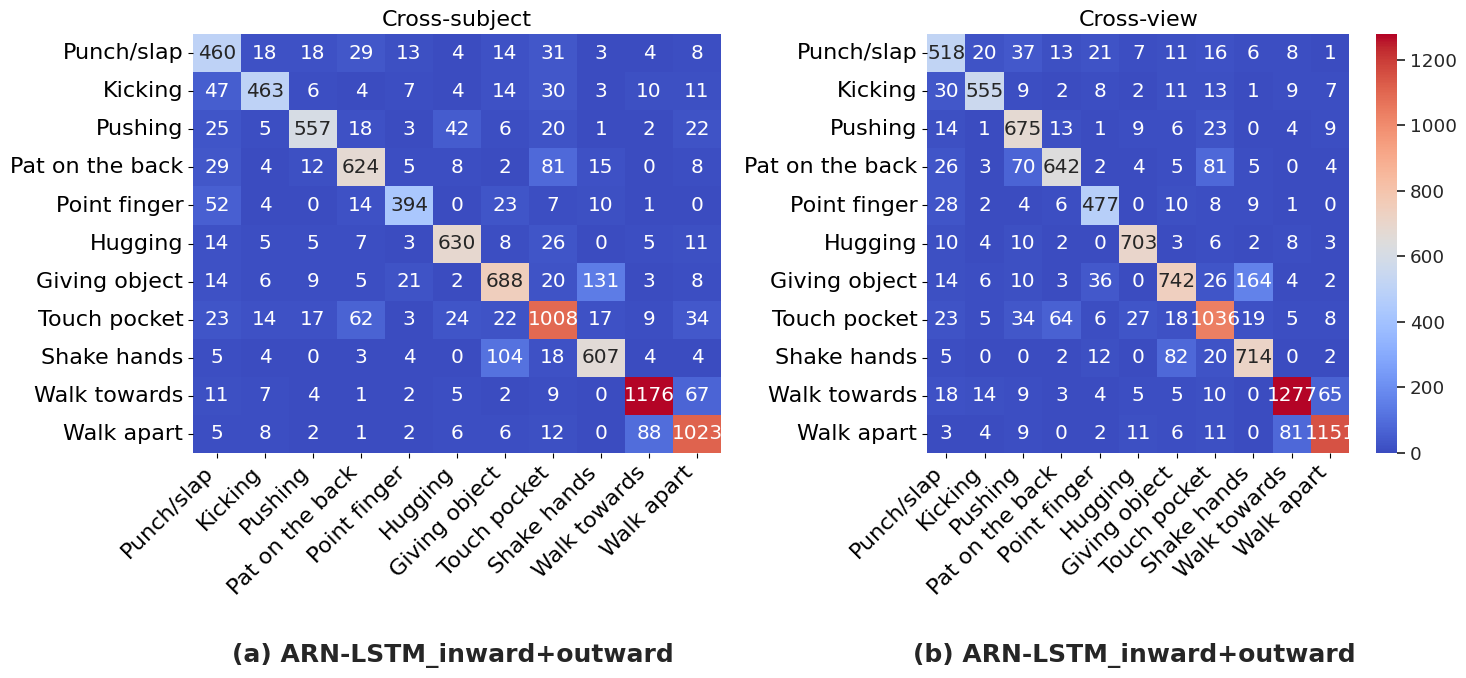

Write the Python code that produced this figure. (Note: this script raises an exception after producing the figure.)
import numpy as np
import matplotlib.pyplot as plt
import seaborn as sns

# 绘制NTU RGB+D 60/120的对比混淆矩阵

# NTU-V1 dataset (NTU RGB+D 60)
# 11 classes of mutual actions
classes = ['Punch/slap','Kicking','Pushing','Pat on the back','Point finger','Hugging','Giving object',
           'Touch pocket','Shake hands','Walk towards','Walk apart']

# 注意：混淆矩阵取值均为在最佳epoch下的混淆矩阵
### ARN-LSTM_inward+outward ####
# cross_subject 121
conf_matrix1 = [[460, 18, 18, 29, 13, 4, 14, 31, 3, 4, 8],
[47, 463, 6, 4, 7, 4, 14, 30, 3, 10, 11],
[25, 5, 557, 18, 3, 42, 6, 20, 1, 2, 22],
[29, 4, 12, 624, 5, 8, 2, 81, 15, 0, 8],
[52, 4, 0, 14, 394, 0, 23, 7, 10, 1, 0],
[14, 5, 5, 7, 3, 630, 8, 26, 0, 5, 11],
[14, 6, 9, 5, 21, 2, 688, 20, 131, 3, 8],
[23, 14, 17, 62, 3, 24, 22, 1008, 17, 9, 34],
[5, 4, 0, 3, 4, 0, 104, 18, 607, 4, 4],
[11, 7, 4, 1, 2, 5, 2, 9, 0, 1176, 67],
[5, 8, 2, 1, 2, 6, 6, 12, 0, 88, 1023]]

# # cross_view
conf_matrix2 = [[518, 20, 37, 13, 21, 7, 11, 16, 6, 8, 1],
[30, 555, 9, 2, 8, 2, 11, 13, 1, 9, 7],
[14, 1, 675, 13, 1, 9, 6, 23, 0, 4, 9],
[26, 3, 70, 642, 2, 4, 5, 81, 5, 0, 4],
[28, 2, 4, 6, 477, 0, 10, 8, 9, 1, 0],
[10, 4, 10, 2, 0, 703, 3, 6, 2, 8,3],
[14, 6, 10, 3, 36, 0, 742, 26, 164, 4, 2],
[23, 5, 34, 64, 6, 27, 18, 1036, 19, 5, 8],
[5, 0, 0, 2, 12, 0, 82, 20, 714, 0, 2],
[18, 14, 9, 3, 4, 5, 5, 10, 0, 1277, 65],
[3, 4, 9, 0, 2, 11, 6, 11, 0, 81, 1151]]

# 设置画布
fig, axes = plt.subplots(1, 2, figsize=(15, 8))
sns.set(font_scale=1.2)

# 绘制第一个混淆矩阵
sns.heatmap(conf_matrix1, annot=True, fmt="d", cmap='coolwarm',ax=axes[0], cbar=False, xticklabels=classes, yticklabels=classes)
axes[0].set_title('Cross-subject', fontsize=16)
axes[0].set_xticklabels(classes, rotation=45,ha="right",fontsize=16)
axes[0].set_yticklabels(classes, rotation=0,fontsize=16)

# 绘制第二个混淆矩阵
sns.heatmap(conf_matrix2, annot=True, fmt="d", cmap='coolwarm',ax=axes[1], cbar=True, xticklabels=classes, yticklabels=classes)
axes[1].set_title('Cross-view', fontsize=16)
axes[1].set_xticklabels(classes, rotation=45,ha="right",fontsize=16)
axes[1].set_yticklabels(classes, rotation=0,fontsize=16)

# 添加下方标签
axes[0].text(0.5, -0.5, '(a) ARN-LSTM_inward+outward ', fontsize=18, fontweight='bold', ha='center', transform=axes[0].transAxes)
axes[1].text(0.5, -0.5, '(b) ARN-LSTM_inward+outward ', fontsize=18, fontweight='bold', ha='center', transform=axes[1].transAxes)

# 调整布局
plt.tight_layout()

plt.savefig(r'/demo/ARN-LSTM/plot_figures_results/NTU-V1/ARN-LSTM_inward+outward_cm.png',dpi=300,bbox_inches='tight') #保存并命名图片
plt.show()
